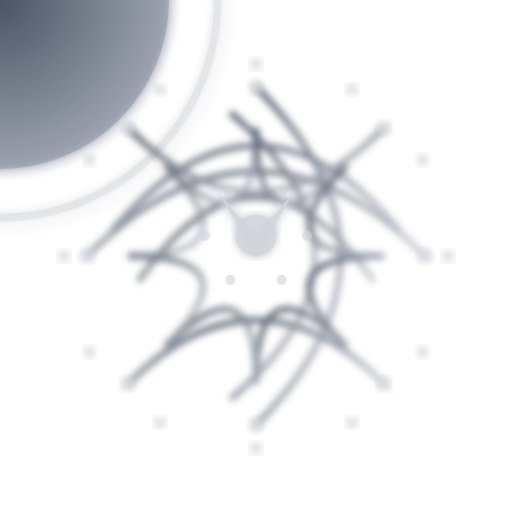
t = 0.00 s
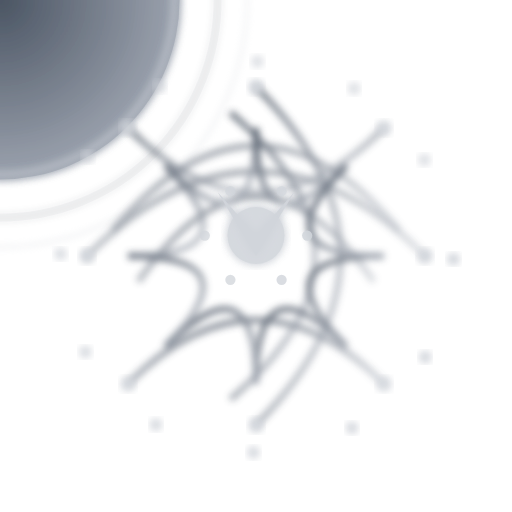
t = 1.63 s
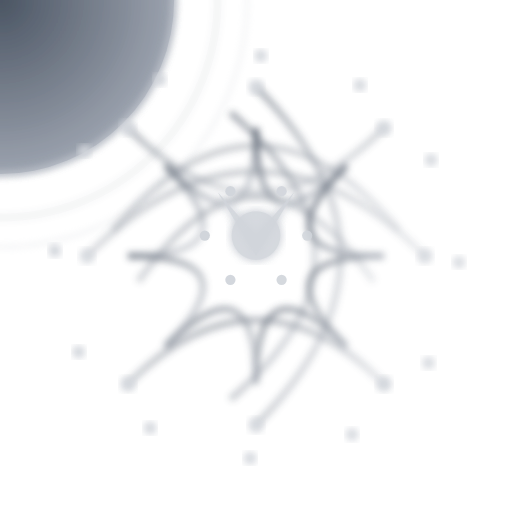
t = 3.38 s
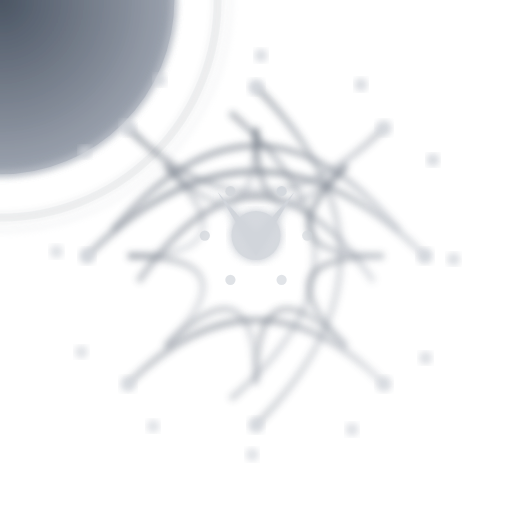
t = 5.00 s
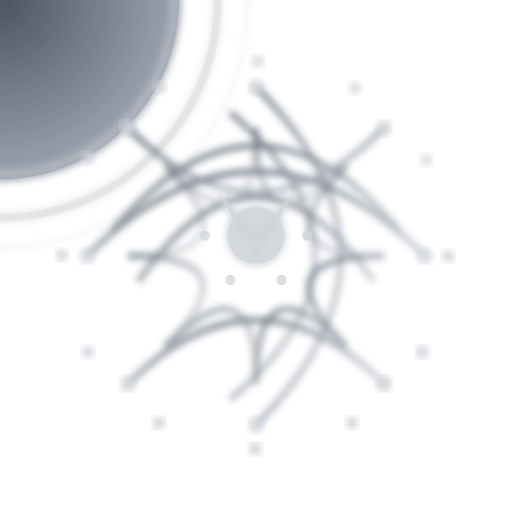
t = 6.73 s
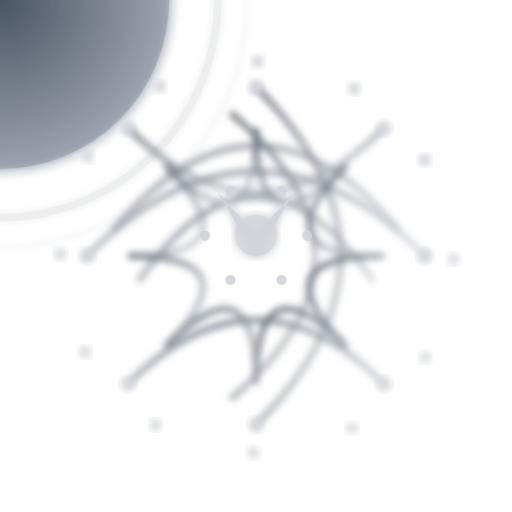
t = 8.35 s

The animated SVG that drew these frames (rendered in a browser with its animation timeline set to each time). Animation: 85 SMIL elements (animate=85); frames cover the first 8.35 s, repeats indefinitely.

<?xml version="1.0" encoding="utf-8" ?>
<svg xmlns="http://www.w3.org/2000/svg" xmlns:ev="http://www.w3.org/2001/xml-events" xmlns:xlink="http://www.w3.org/1999/xlink" baseProfile="full" height="200" version="1.1" viewBox="0 0 200 200" width="200">
  <title>Logo Arkalia-LUNA - Variante techno-mystique avancée</title>
  <defs>
    <radialGradient cx="50%" cy="50%" id="advancedMoonGradient-rainy" r="50%">
      <stop offset="0%" stop-color="#4b5563" stop-opacity="1.0"/>
      <stop offset="100%" stop-color="#9ca3af" stop-opacity="0.8"/>
    </radialGradient>
    <radialGradient cx="50%" cy="50%" id="borderGradient-rainy" r="50%">
      <stop offset="0%" stop-color="#d1d5db" stop-opacity="0.8"/>
      <stop offset="100%" stop-color="#4b5563" stop-opacity="0.2"/>
    </radialGradient>
    <filter id="mainGlow-rainy">
      <feGaussianBlur in="SourceGraphic" stdDeviation="1.6"/>
      <feMerge>
        <feMergeNode in="SourceGraphic"/>
        <feMergeNode/>
        <feMergeNode/>
      </feMerge>
    </filter>
    <filter id="detailGlow-rainy">
      <feGaussianBlur in="SourceGraphic" stdDeviation="1.5"/>
    </filter>
    <filter id="turbulence-rainy">
      <feTurbulence baseFrequency="0.02" numOctaves="3" seed="1" stitchTiles="stitch" type="fractalNoise"/>
      <feDisplacementMap in="SourceGraphic" in2="SourceGraphic" scale="8"/>
    </filter>
    <mask id="depthMask-rainy">
      <circle cx="0" cy="0" fill="white" r="45%"/>
    </mask>
    <linearGradient id="neuralGradient-rainy" x1="0%" x2="100%" y1="0%" y2="100%">
      <stop offset="0%" stop-color="#4b5563" stop-opacity="1.0"/>
      <stop offset="100%" stop-color="#9ca3af" stop-opacity="0.6"/>
    </linearGradient>
  </defs>
  <circle cx="0" cy="0" fill="none" filter="url(#mainGlow-rainy)" opacity="0.4" r="85" stroke="url(#borderGradient-rainy)" stroke-width="3">
    <animate attributeName="opacity" dur="6.666666666666667s" repeatCount="indefinite" values="0.4;0.12;0.4"/>
  </circle>
  <circle cx="0" cy="0" fill="none" filter="url(#detailGlow-rainy)" opacity="0.4" r="90" stroke="#d1d5db" stroke-width="1">
    <animate attributeName="r" dur="5.0s" repeatCount="indefinite" values="90;100;90"/>
  </circle>
  <circle cx="0" cy="0" fill="url(#advancedMoonGradient-rainy)" filter="url(#mainGlow-rainy)" r="66">
    <animate attributeName="r" dur="4.166666666666667s" repeatCount="indefinite" values="66;71.28;66"/>
  </circle>
  <circle cx="0" cy="0" fill="none" filter="url(#detailGlow-rainy)" opacity="0.6" r="68" stroke="#d1d5db" stroke-width="2"/>
  <g fill="none" filter="url(#detailGlow-rainy)" opacity="0.9" stroke="url(#neuralGradient-rainy)" stroke-width="2.5">
    <path d="M34 100 Q100 34 166 100">
      <animate attributeName="stroke-dashoffset" begin="0.0s" dur="8.333333333333334s" repeatCount="indefinite" values="0;-200;0"/>
      <animate attributeName="opacity" begin="0.0s" dur="6.666666666666667s" repeatCount="indefinite" values="0.9;0.4;0.9"/>
    </path>
    <path d="M44 90 Q100 24 156 90">
      <animate attributeName="stroke-dashoffset" begin="0.3s" dur="8.333333333333334s" repeatCount="indefinite" values="0;-200;0"/>
      <animate attributeName="opacity" begin="0.2s" dur="6.666666666666667s" repeatCount="indefinite" values="0.9;0.4;0.9"/>
    </path>
    <path d="M54 110 Q100 44 146 110">
      <animate attributeName="stroke-dashoffset" begin="0.6s" dur="8.333333333333334s" repeatCount="indefinite" values="0;-200;0"/>
      <animate attributeName="opacity" begin="0.4s" dur="6.666666666666667s" repeatCount="indefinite" values="0.9;0.4;0.9"/>
    </path>
    <path d="M50 50 Q100 100 150 50">
      <animate attributeName="stroke-dashoffset" begin="0.8999999999999999s" dur="8.333333333333334s" repeatCount="indefinite" values="0;-200;0"/>
      <animate attributeName="opacity" begin="0.6000000000000001s" dur="6.666666666666667s" repeatCount="indefinite" values="0.9;0.4;0.9"/>
    </path>
    <path d="M50 150 Q100 100 150 150">
      <animate attributeName="stroke-dashoffset" begin="1.2s" dur="8.333333333333334s" repeatCount="indefinite" values="0;-200;0"/>
      <animate attributeName="opacity" begin="0.8s" dur="6.666666666666667s" repeatCount="indefinite" values="0.9;0.4;0.9"/>
    </path>
    <path d="M100 34 Q166 100 100 166">
      <animate attributeName="stroke-dashoffset" begin="1.5s" dur="8.333333333333334s" repeatCount="indefinite" values="0;-200;0"/>
      <animate attributeName="opacity" begin="1.0s" dur="6.666666666666667s" repeatCount="indefinite" values="0.9;0.4;0.9"/>
    </path>
    <path d="M90 44 Q156 100 90 156">
      <animate attributeName="stroke-dashoffset" begin="1.7999999999999998s" dur="8.333333333333334s" repeatCount="indefinite" values="0;-200;0"/>
      <animate attributeName="opacity" begin="1.2000000000000002s" dur="6.666666666666667s" repeatCount="indefinite" values="0.9;0.4;0.9"/>
    </path>
    <path d="M150.0 100.0 Q100 100 135.35533905932738 135.35533905932738">
      <animate attributeName="stroke-dashoffset" begin="2.1s" dur="8.333333333333334s" repeatCount="indefinite" values="0;-200;0"/>
      <animate attributeName="opacity" begin="1.4000000000000001s" dur="6.666666666666667s" repeatCount="indefinite" values="0.9;0.4;0.9"/>
    </path>
    <path d="M135.35533905932738 135.35533905932738 Q100 100 100.0 150.0">
      <animate attributeName="stroke-dashoffset" begin="2.4s" dur="8.333333333333334s" repeatCount="indefinite" values="0;-200;0"/>
      <animate attributeName="opacity" begin="1.6s" dur="6.666666666666667s" repeatCount="indefinite" values="0.9;0.4;0.9"/>
    </path>
    <path d="M100.0 150.0 Q100 100 64.64466094067262 135.35533905932738">
      <animate attributeName="stroke-dashoffset" begin="2.6999999999999997s" dur="8.333333333333334s" repeatCount="indefinite" values="0;-200;0"/>
      <animate attributeName="opacity" begin="1.8s" dur="6.666666666666667s" repeatCount="indefinite" values="0.9;0.4;0.9"/>
    </path>
    <path d="M64.64466094067262 135.35533905932738 Q100 100 50.0 100.0">
      <animate attributeName="stroke-dashoffset" begin="3.0s" dur="8.333333333333334s" repeatCount="indefinite" values="0;-200;0"/>
      <animate attributeName="opacity" begin="2.0s" dur="6.666666666666667s" repeatCount="indefinite" values="0.9;0.4;0.9"/>
    </path>
    <path d="M50.0 100.0 Q100 100 64.64466094067262 64.64466094067262">
      <animate attributeName="stroke-dashoffset" begin="3.3s" dur="8.333333333333334s" repeatCount="indefinite" values="0;-200;0"/>
      <animate attributeName="opacity" begin="2.2s" dur="6.666666666666667s" repeatCount="indefinite" values="0.9;0.4;0.9"/>
    </path>
    <path d="M64.64466094067262 64.64466094067262 Q100 100 99.99999999999999 50.0">
      <animate attributeName="stroke-dashoffset" begin="3.5999999999999996s" dur="8.333333333333334s" repeatCount="indefinite" values="0;-200;0"/>
      <animate attributeName="opacity" begin="2.4000000000000004s" dur="6.666666666666667s" repeatCount="indefinite" values="0.9;0.4;0.9"/>
    </path>
    <path d="M99.99999999999999 50.0 Q100 100 135.35533905932738 64.64466094067262">
      <animate attributeName="stroke-dashoffset" begin="3.9s" dur="8.333333333333334s" repeatCount="indefinite" values="0;-200;0"/>
      <animate attributeName="opacity" begin="2.6s" dur="6.666666666666667s" repeatCount="indefinite" values="0.9;0.4;0.9"/>
    </path>
    <path d="M135.35533905932738 64.64466094067262 Q100 100 150.0 99.99999999999999">
      <animate attributeName="stroke-dashoffset" begin="4.2s" dur="8.333333333333334s" repeatCount="indefinite" values="0;-200;0"/>
      <animate attributeName="opacity" begin="2.8000000000000003s" dur="6.666666666666667s" repeatCount="indefinite" values="0.9;0.4;0.9"/>
    </path>
  </g>
  <circle cx="34" cy="100" fill="#d1d5db" filter="url(#detailGlow-rainy)" opacity="0.8" r="3">
    <animate attributeName="opacity" begin="0.0s" dur="3.3333333333333335s" repeatCount="indefinite" values="0.8;1.0;0.8"/>
  </circle>
  <circle cx="166" cy="100" fill="#d1d5db" filter="url(#detailGlow-rainy)" opacity="0.8" r="3">
    <animate attributeName="opacity" begin="0.2s" dur="3.3333333333333335s" repeatCount="indefinite" values="0.8;1.0;0.8"/>
  </circle>
  <circle cx="100" cy="34" fill="#d1d5db" filter="url(#detailGlow-rainy)" opacity="0.8" r="3">
    <animate attributeName="opacity" begin="0.4s" dur="3.3333333333333335s" repeatCount="indefinite" values="0.8;1.0;0.8"/>
  </circle>
  <circle cx="100" cy="166" fill="#d1d5db" filter="url(#detailGlow-rainy)" opacity="0.8" r="3">
    <animate attributeName="opacity" begin="0.6000000000000001s" dur="3.3333333333333335s" repeatCount="indefinite" values="0.8;1.0;0.8"/>
  </circle>
  <circle cx="50" cy="50" fill="#d1d5db" filter="url(#detailGlow-rainy)" opacity="0.8" r="3">
    <animate attributeName="opacity" begin="0.8s" dur="3.3333333333333335s" repeatCount="indefinite" values="0.8;1.0;0.8"/>
  </circle>
  <circle cx="150" cy="50" fill="#d1d5db" filter="url(#detailGlow-rainy)" opacity="0.8" r="3">
    <animate attributeName="opacity" begin="1.0s" dur="3.3333333333333335s" repeatCount="indefinite" values="0.8;1.0;0.8"/>
  </circle>
  <circle cx="50" cy="150" fill="#d1d5db" filter="url(#detailGlow-rainy)" opacity="0.8" r="3">
    <animate attributeName="opacity" begin="1.2000000000000002s" dur="3.3333333333333335s" repeatCount="indefinite" values="0.8;1.0;0.8"/>
  </circle>
  <circle cx="150" cy="150" fill="#d1d5db" filter="url(#detailGlow-rainy)" opacity="0.8" r="3">
    <animate attributeName="opacity" begin="1.4000000000000001s" dur="3.3333333333333335s" repeatCount="indefinite" values="0.8;1.0;0.8"/>
  </circle>
  <g>
    <path d="M85 75 L100 92 L115 75 L100 100 Z" fill="#d1d5db" filter="url(#mainGlow-rainy)">
      <animate attributeName="opacity" dur="3.3333333333333335s" repeatCount="indefinite" values="0.9;1.0;0.9"/>
    </path>
    <circle cx="100" cy="92" fill="#d1d5db" filter="url(#mainGlow-rainy)" opacity="0.9" r="8">
      <animate attributeName="r" dur="4.166666666666667s" repeatCount="indefinite" values="8;12;8"/>
    </circle>
    <g>
      <circle cx="120.0" cy="92.0" fill="#d1d5db" opacity="0.6" r="2">
        <animate attributeName="opacity" begin="0.0s" dur="5.0s" repeatCount="indefinite" values="0.6;1.0;0.6"/>
      </circle>
      <circle cx="110.0" cy="109.32050807568876" fill="#d1d5db" opacity="0.6" r="2">
        <animate attributeName="opacity" begin="0.3s" dur="5.0s" repeatCount="indefinite" values="0.6;1.0;0.6"/>
      </circle>
      <circle cx="90.0" cy="109.32050807568878" fill="#d1d5db" opacity="0.6" r="2">
        <animate attributeName="opacity" begin="0.6s" dur="5.0s" repeatCount="indefinite" values="0.6;1.0;0.6"/>
      </circle>
      <circle cx="80.0" cy="92.0" fill="#d1d5db" opacity="0.6" r="2">
        <animate attributeName="opacity" begin="0.8999999999999999s" dur="5.0s" repeatCount="indefinite" values="0.6;1.0;0.6"/>
      </circle>
      <circle cx="89.99999999999999" cy="74.67949192431124" fill="#d1d5db" opacity="0.6" r="2">
        <animate attributeName="opacity" begin="1.2s" dur="5.0s" repeatCount="indefinite" values="0.6;1.0;0.6"/>
      </circle>
      <circle cx="110.0" cy="74.67949192431124" fill="#d1d5db" opacity="0.6" r="2">
        <animate attributeName="opacity" begin="1.5s" dur="5.0s" repeatCount="indefinite" values="0.6;1.0;0.6"/>
      </circle>
    </g>
  </g>
  <circle cx="175.0" cy="100.0" fill="#d1d5db" filter="url(#detailGlow-rainy)" opacity="0.7" r="2.5">
    <animate attributeName="opacity" begin="0.0s" dur="4.166666666666667s" repeatCount="indefinite" values="0.7;1.0;0.7"/>
    <animate attributeName="cx" begin="0.0s" dur="6.666666666666667s" repeatCount="indefinite" values="175.0;179.33012701892218;175.0"/>
    <animate attributeName="cy" begin="0.0s" dur="6.666666666666667s" repeatCount="indefinite" values="100.0;102.5;100.0"/>
  </circle>
  <circle cx="164.9519052838329" cy="137.5" fill="#d1d5db" filter="url(#detailGlow-rainy)" opacity="0.7" r="2.5">
    <animate attributeName="opacity" begin="0.2s" dur="4.166666666666667s" repeatCount="indefinite" values="0.7;1.0;0.7"/>
    <animate attributeName="cx" begin="0.1s" dur="6.666666666666667s" repeatCount="indefinite" values="164.9519052838329;167.4519052838329;164.9519052838329"/>
    <animate attributeName="cy" begin="0.1s" dur="6.666666666666667s" repeatCount="indefinite" values="137.5;141.83012701892218;137.5"/>
  </circle>
  <circle cx="137.5" cy="164.9519052838329" fill="#d1d5db" filter="url(#detailGlow-rainy)" opacity="0.7" r="2.5">
    <animate attributeName="opacity" begin="0.4s" dur="4.166666666666667s" repeatCount="indefinite" values="0.7;1.0;0.7"/>
    <animate attributeName="cx" begin="0.2s" dur="6.666666666666667s" repeatCount="indefinite" values="137.5;137.5;137.5"/>
    <animate attributeName="cy" begin="0.2s" dur="6.666666666666667s" repeatCount="indefinite" values="164.9519052838329;169.9519052838329;164.9519052838329"/>
  </circle>
  <circle cx="100.0" cy="175.0" fill="#d1d5db" filter="url(#detailGlow-rainy)" opacity="0.7" r="2.5">
    <animate attributeName="opacity" begin="0.6000000000000001s" dur="4.166666666666667s" repeatCount="indefinite" values="0.7;1.0;0.7"/>
    <animate attributeName="cx" begin="0.30000000000000004s" dur="6.666666666666667s" repeatCount="indefinite" values="100.0;97.5;100.0"/>
    <animate attributeName="cy" begin="0.30000000000000004s" dur="6.666666666666667s" repeatCount="indefinite" values="175.0;179.33012701892218;175.0"/>
  </circle>
  <circle cx="62.500000000000014" cy="164.9519052838329" fill="#d1d5db" filter="url(#detailGlow-rainy)" opacity="0.7" r="2.5">
    <animate attributeName="opacity" begin="0.8s" dur="4.166666666666667s" repeatCount="indefinite" values="0.7;1.0;0.7"/>
    <animate attributeName="cx" begin="0.4s" dur="6.666666666666667s" repeatCount="indefinite" values="62.500000000000014;58.16987298107782;62.500000000000014"/>
    <animate attributeName="cy" begin="0.4s" dur="6.666666666666667s" repeatCount="indefinite" values="164.9519052838329;167.4519052838329;164.9519052838329"/>
  </circle>
  <circle cx="35.0480947161671" cy="137.5" fill="#d1d5db" filter="url(#detailGlow-rainy)" opacity="0.7" r="2.5">
    <animate attributeName="opacity" begin="1.0s" dur="4.166666666666667s" repeatCount="indefinite" values="0.7;1.0;0.7"/>
    <animate attributeName="cx" begin="0.5s" dur="6.666666666666667s" repeatCount="indefinite" values="35.0480947161671;30.0480947161671;35.0480947161671"/>
    <animate attributeName="cy" begin="0.5s" dur="6.666666666666667s" repeatCount="indefinite" values="137.5;137.5;137.5"/>
  </circle>
  <circle cx="25.0" cy="100.00000000000001" fill="#d1d5db" filter="url(#detailGlow-rainy)" opacity="0.7" r="2.5">
    <animate attributeName="opacity" begin="1.2000000000000002s" dur="4.166666666666667s" repeatCount="indefinite" values="0.7;1.0;0.7"/>
    <animate attributeName="cx" begin="0.6000000000000001s" dur="6.666666666666667s" repeatCount="indefinite" values="25.0;20.669872981077805;25.0"/>
    <animate attributeName="cy" begin="0.6000000000000001s" dur="6.666666666666667s" repeatCount="indefinite" values="100.00000000000001;97.50000000000001;100.00000000000001"/>
  </circle>
  <circle cx="35.0480947161671" cy="62.49999999999999" fill="#d1d5db" filter="url(#detailGlow-rainy)" opacity="0.7" r="2.5">
    <animate attributeName="opacity" begin="1.4000000000000001s" dur="4.166666666666667s" repeatCount="indefinite" values="0.7;1.0;0.7"/>
    <animate attributeName="cx" begin="0.7000000000000001s" dur="6.666666666666667s" repeatCount="indefinite" values="35.0480947161671;32.5480947161671;35.0480947161671"/>
    <animate attributeName="cy" begin="0.7000000000000001s" dur="6.666666666666667s" repeatCount="indefinite" values="62.49999999999999;58.1698729810778;62.49999999999999"/>
  </circle>
  <circle cx="62.499999999999964" cy="35.04809471616713" fill="#d1d5db" filter="url(#detailGlow-rainy)" opacity="0.7" r="2.5">
    <animate attributeName="opacity" begin="1.6s" dur="4.166666666666667s" repeatCount="indefinite" values="0.7;1.0;0.7"/>
    <animate attributeName="cx" begin="0.8s" dur="6.666666666666667s" repeatCount="indefinite" values="62.499999999999964;62.499999999999964;62.499999999999964"/>
    <animate attributeName="cy" begin="0.8s" dur="6.666666666666667s" repeatCount="indefinite" values="35.04809471616713;30.048094716167128;35.04809471616713"/>
  </circle>
  <circle cx="99.99999999999999" cy="25.0" fill="#d1d5db" filter="url(#detailGlow-rainy)" opacity="0.7" r="2.5">
    <animate attributeName="opacity" begin="1.8s" dur="4.166666666666667s" repeatCount="indefinite" values="0.7;1.0;0.7"/>
    <animate attributeName="cx" begin="0.9s" dur="6.666666666666667s" repeatCount="indefinite" values="99.99999999999999;102.49999999999999;99.99999999999999"/>
    <animate attributeName="cy" begin="0.9s" dur="6.666666666666667s" repeatCount="indefinite" values="25.0;20.66987298107781;25.0"/>
  </circle>
  <circle cx="137.5" cy="35.0480947161671" fill="#d1d5db" filter="url(#detailGlow-rainy)" opacity="0.7" r="2.5">
    <animate attributeName="opacity" begin="2.0s" dur="4.166666666666667s" repeatCount="indefinite" values="0.7;1.0;0.7"/>
    <animate attributeName="cx" begin="1.0s" dur="6.666666666666667s" repeatCount="indefinite" values="137.5;141.83012701892218;137.5"/>
    <animate attributeName="cy" begin="1.0s" dur="6.666666666666667s" repeatCount="indefinite" values="35.0480947161671;32.5480947161671;35.0480947161671"/>
  </circle>
  <circle cx="164.95190528383287" cy="62.499999999999964" fill="#d1d5db" filter="url(#detailGlow-rainy)" opacity="0.7" r="2.5">
    <animate attributeName="opacity" begin="2.2s" dur="4.166666666666667s" repeatCount="indefinite" values="0.7;1.0;0.7"/>
    <animate attributeName="cx" begin="1.1s" dur="6.666666666666667s" repeatCount="indefinite" values="164.95190528383287;169.95190528383287;164.95190528383287"/>
    <animate attributeName="cy" begin="1.1s" dur="6.666666666666667s" repeatCount="indefinite" values="62.499999999999964;62.499999999999964;62.499999999999964"/>
  </circle>
</svg>
